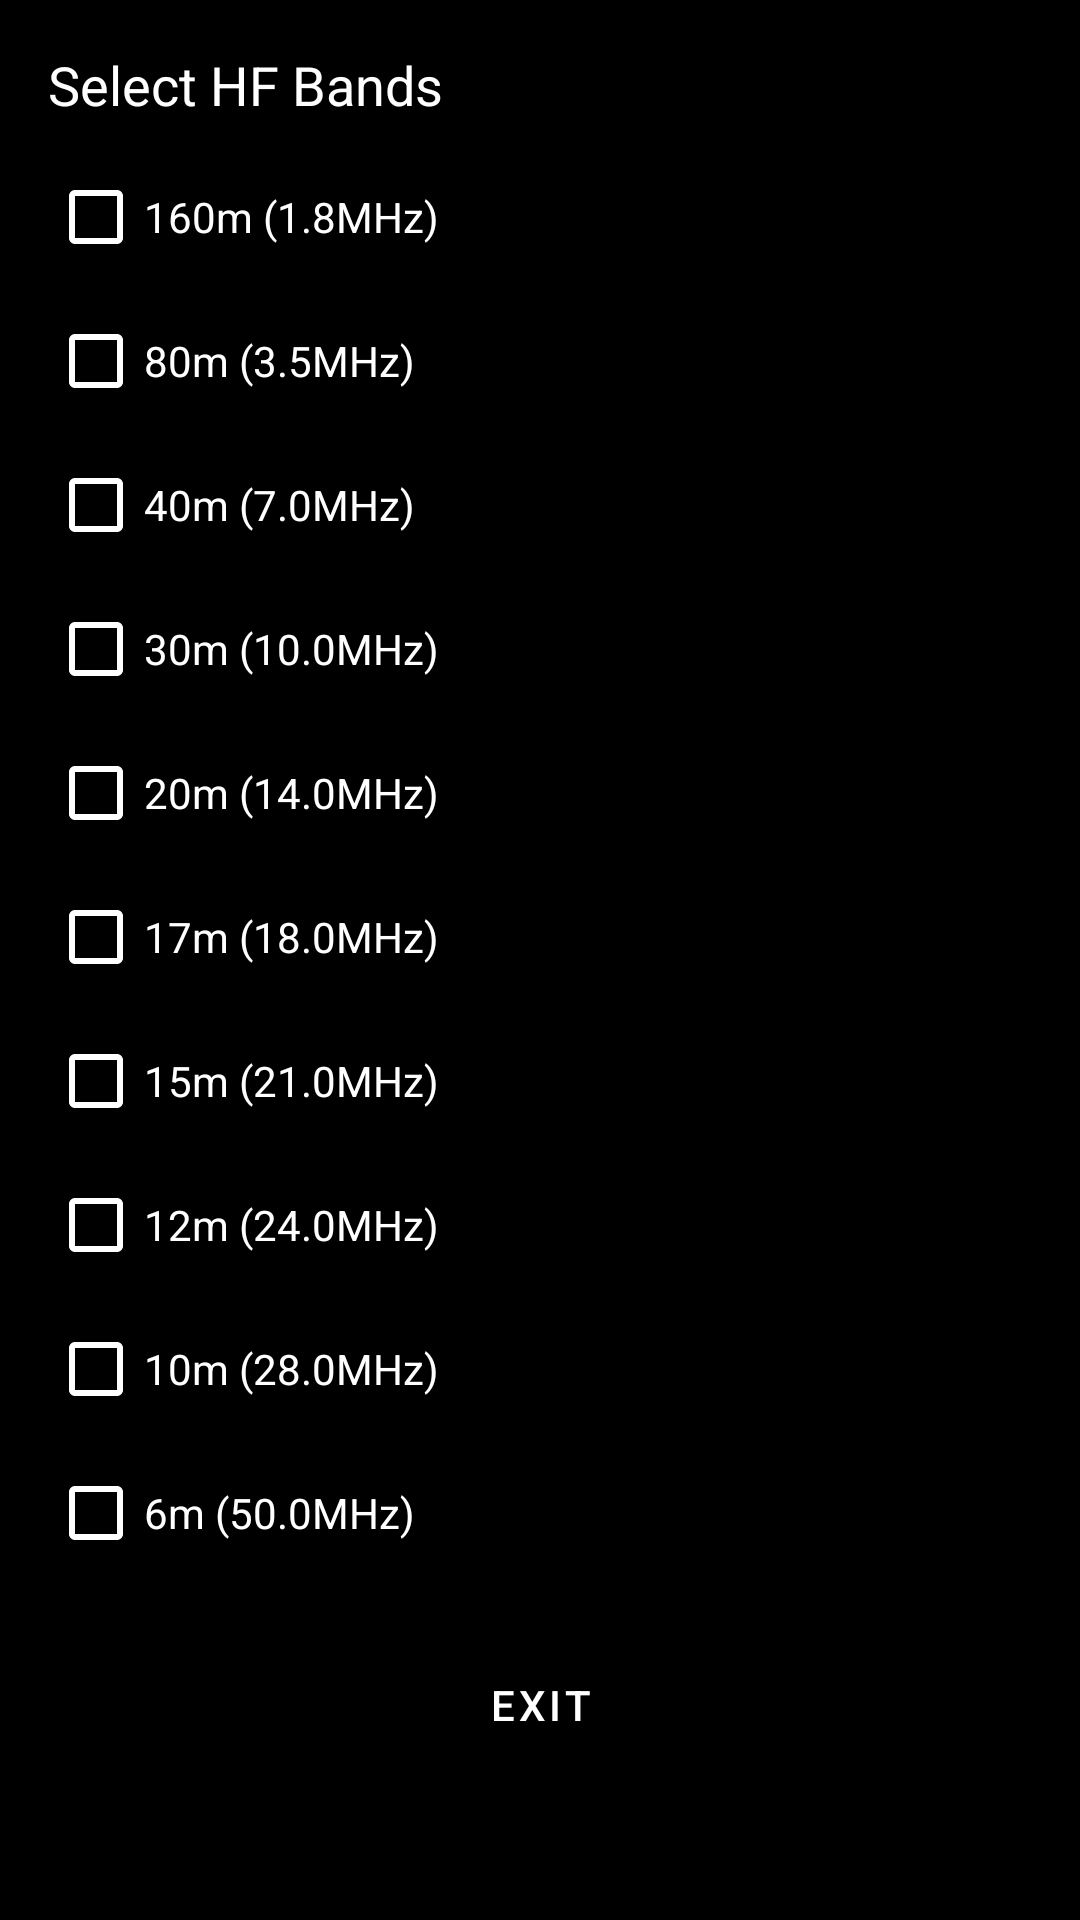

Produce the Android XML layout that renders to this screen, including the resource entries it uses.
<!-- AndroidManifest.xml: application theme Theme.CatController -->
<!-- res/layout/activity_filter.xml -->
<?xml version="1.0" encoding="utf-8"?>
<LinearLayout xmlns:android="http://schemas.android.com/apk/res/android"
    android:layout_width="match_parent"
    android:layout_height="match_parent"
    android:orientation="vertical"
    android:padding="16dp">

    <TextView
        android:layout_width="wrap_content"
        android:layout_height="wrap_content"
        android:paddingBottom="8dp"
        android:text="Select HF Bands"
        android:textSize="18sp" />

    <CheckBox
        android:id="@+id/checkbox_160m"
        android:layout_width="match_parent"
        android:layout_height="wrap_content"
        android:text="160m (1.8MHz)" />

    <CheckBox
        android:id="@+id/checkbox_80m"
        android:layout_width="match_parent"
        android:layout_height="wrap_content"
        android:text="80m (3.5MHz)" />

    <CheckBox
        android:id="@+id/checkbox_40m"
        android:layout_width="match_parent"
        android:layout_height="wrap_content"
        android:text="40m (7.0MHz)" />

    <CheckBox
        android:id="@+id/checkbox_30m"
        android:layout_width="wrap_content"
        android:layout_height="wrap_content"
        android:text="30m (10.0MHz)" />

    <CheckBox
        android:id="@+id/checkbox_20m"
        android:layout_width="match_parent"
        android:layout_height="wrap_content"
        android:text="20m (14.0MHz)" />

    <CheckBox
        android:id="@+id/checkbox_18m"
        android:layout_width="match_parent"
        android:layout_height="wrap_content"
        android:text="17m (18.0MHz)" />

    <CheckBox
        android:id="@+id/checkbox_15m"
        android:layout_width="match_parent"
        android:layout_height="wrap_content"
        android:text="15m (21.0MHz)" />

    <CheckBox
        android:id="@+id/checkbox_12m"
        android:layout_width="match_parent"
        android:layout_height="wrap_content"
        android:text="12m (24.0MHz)" />

    <CheckBox
        android:id="@+id/checkbox_10m"
        android:layout_width="match_parent"
        android:layout_height="wrap_content"
        android:text="10m (28.0MHz)" />

    <CheckBox
        android:id="@+id/checkbox_6m"
        android:layout_width="wrap_content"
        android:layout_height="wrap_content"
        android:text="6m (50.0MHz)" />

    <Button
        android:id="@+id/exitButton"
        android:layout_width="match_parent"
        android:layout_height="wrap_content"
        android:layout_marginTop="16dp"
        android:backgroundTint="@color/teal_200"
        android:textColor="@color/white"
        android:text="Exit" />
</LinearLayout>
<!-- resources referenced by this layout -->
<resources>
  <color name="teal_200">#03DAC5</color>
  <color name="white">#FFFFFF</color>
  <style name="Theme.CatController" parent="Theme.MaterialComponents.DayNight.DarkActionBar">
          
          <item name="colorPrimary">@color/black</item>
          <item name="colorPrimaryVariant">@color/black</item>
          <item name="colorOnPrimary">@color/white</item>
          <item name="colorSecondary">@color/teal_200</item>
          <item name="android:windowBackground">@color/black</item>
          <item name="android:textColor">@color/white</item>
          <item name="buttonStyle">@style/DefaultButtonStyle</item>
          <item name="spinnerStyle">@style/DefaultSpinnerStyle</item>
          <item name="checkboxStyle">@style/DefaultCheckBoxStyle</item>
          <item name="editTextStyle">@style/DefaultEditTextStyle</item>
          <item name="android:itemBackground">@color/black</item>
  
          
          <item name="popupMenuStyle">@style/DefaultPopupMenuStyle</item>
  
      </style>
  <color name="black">#000000</color>
  <style name="DefaultButtonStyle" parent="Widget.MaterialComponents.Button">
          <item name="android:background">@color/grey</item> 
          <item name="android:textColor">@color/white</item> 
      </style>
  <style name="DefaultSpinnerStyle" parent="Widget.AppCompat.Spinner">
          <item name="android:popupBackground">@color/black</item> 
          <item name="android:textColor">@color/white</item> 
      </style>
  <style name="DefaultCheckBoxStyle" parent="Widget.MaterialComponents.CompoundButton.CheckBox">
          <item name="android:buttonTint">@color/white</item> 
          <item name="android:textColor">@color/white</item> 
      </style>
  <style name="DefaultEditTextStyle" parent="Widget.AppCompat.EditText">
          <item name="android:popupBackground">@color/black</item> 
          <item name="android:textColor">@color/white</item> 
      </style>
  <style name="DefaultPopupMenuStyle" parent="Widget.MaterialComponents.MaterialCalendar.Item">
          <item name="android:popupBackground">@color/black</item> 
          <item name="android:textColor">@color/white</item> 
      </style>
  <color name="grey">#808080</color>
</resources>
